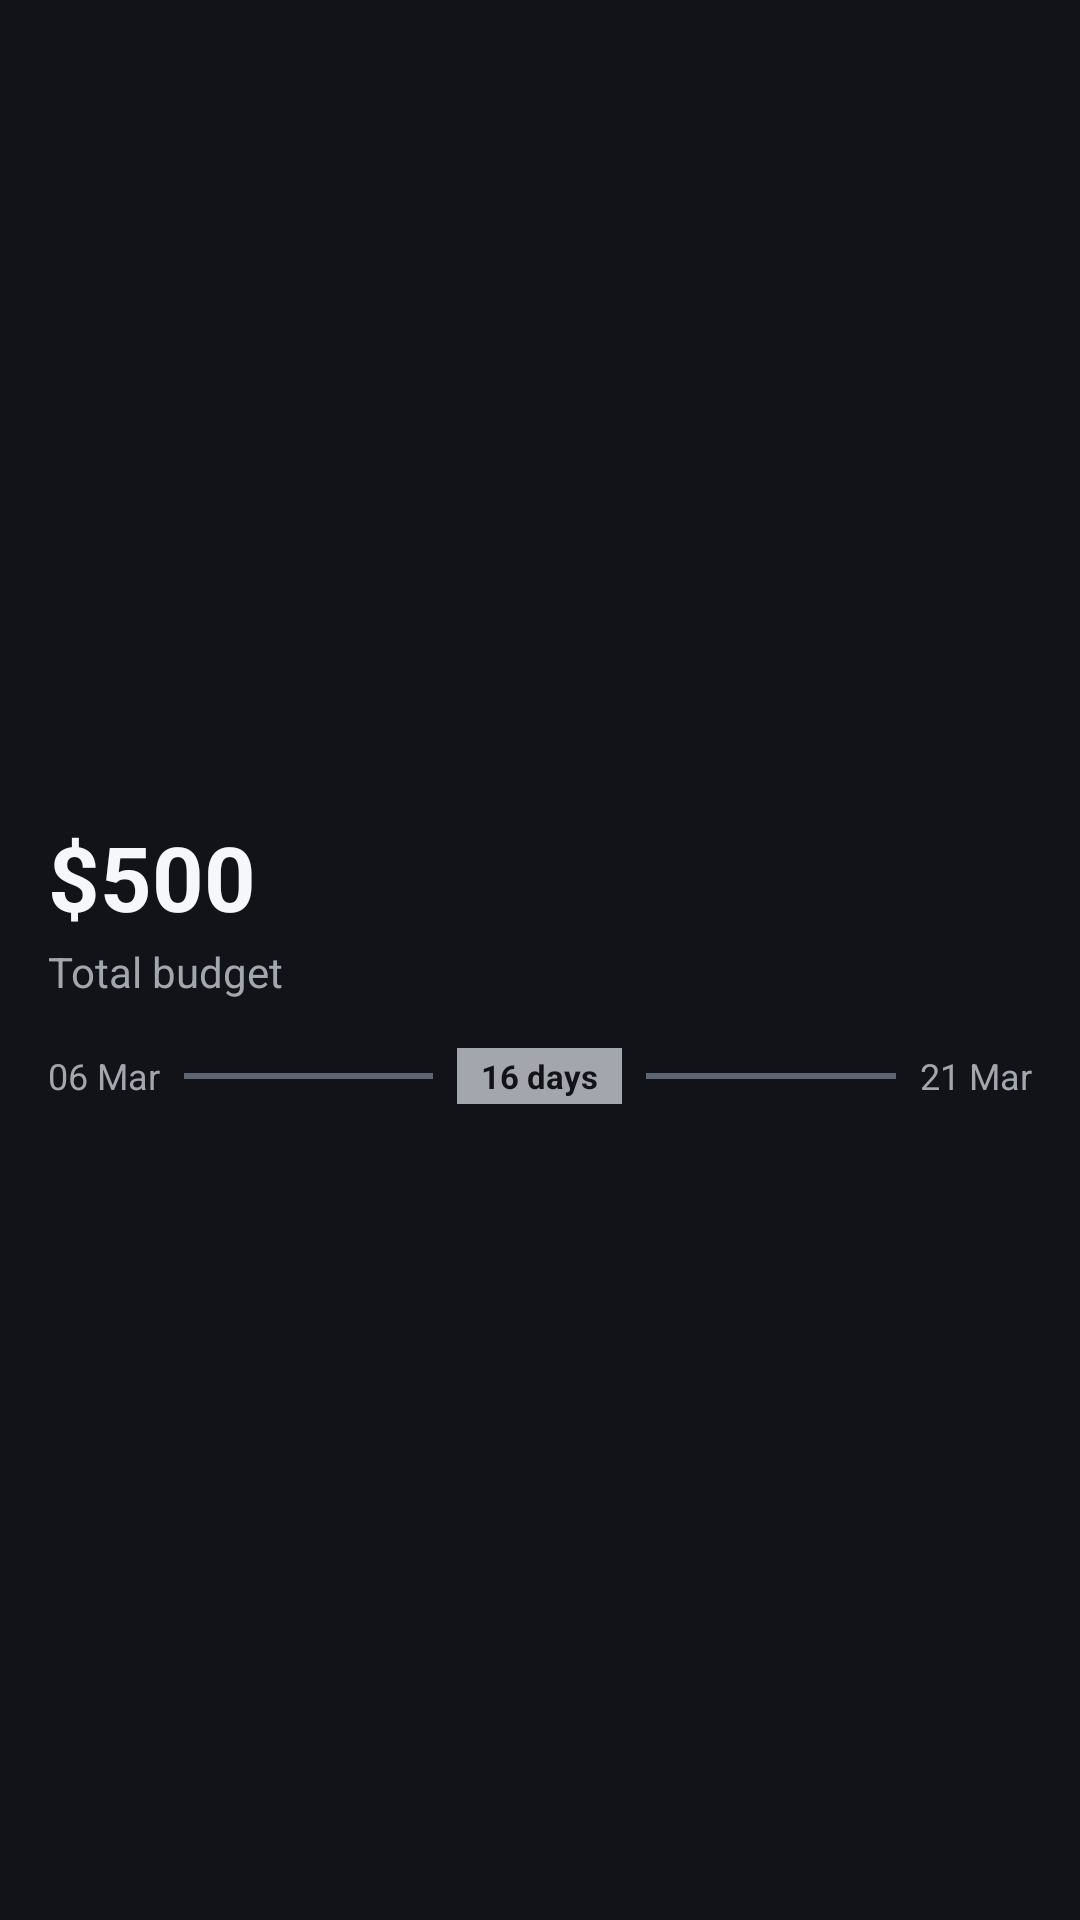

Produce the Android XML layout that renders to this screen, including the resource entries it uses.
<!-- AndroidManifest.xml: application theme Theme.Minus -->
<!-- res/layout/widget_budget_overview_preview.xml -->
<?xml version="1.0" encoding="utf-8"?>
<LinearLayout xmlns:android="http://schemas.android.com/apk/res/android"
    android:layout_width="match_parent"
    android:layout_height="match_parent"
    android:background="#111318"
    android:gravity="center_vertical"
    android:orientation="vertical"
    android:padding="16dp">

    <TextView
        android:layout_width="wrap_content"
        android:layout_height="wrap_content"
        android:text="@string/widget_budget_overview_preview_amount"
        android:textColor="#F5F7FB"
        android:textSize="30sp"
        android:textStyle="bold" />

    <TextView
        android:layout_width="wrap_content"
        android:layout_height="wrap_content"
        android:layout_marginTop="2dp"
        android:text="@string/total_budget"
        android:textColor="#A3A6AD"
        android:textSize="14sp" />

    <LinearLayout
        android:layout_width="match_parent"
        android:layout_height="wrap_content"
        android:layout_marginTop="16dp"
        android:gravity="center_vertical"
        android:orientation="horizontal">

        <TextView
            android:layout_width="wrap_content"
            android:layout_height="wrap_content"
            android:text="@string/widget_budget_overview_preview_start"
            android:textColor="#A3A6AD"
            android:textSize="12sp" />

        <FrameLayout
            android:layout_width="0dp"
            android:layout_height="2dp"
            android:layout_marginHorizontal="8dp"
            android:layout_weight="1"
            android:background="#5F6673" />

        <TextView
            android:layout_width="wrap_content"
            android:layout_height="wrap_content"
            android:background="#A3A6AD"
            android:paddingHorizontal="8dp"
            android:paddingVertical="2dp"
            android:text="@string/widget_budget_overview_preview_days"
            android:textColor="#111318"
            android:textSize="11sp"
            android:textStyle="bold" />

        <FrameLayout
            android:layout_width="0dp"
            android:layout_height="2dp"
            android:layout_marginHorizontal="8dp"
            android:layout_weight="1"
            android:background="#5F6673" />

        <TextView
            android:layout_width="wrap_content"
            android:layout_height="wrap_content"
            android:text="@string/widget_budget_overview_preview_end"
            android:textColor="#A3A6AD"
            android:textSize="12sp" />
    </LinearLayout>
</LinearLayout>
<!-- resources referenced by this layout -->
<resources>
  <string name="total_budget">Total budget</string>
  <string name="widget_budget_overview_preview_amount" translatable="false">$500</string>
  <string name="widget_budget_overview_preview_days" translatable="false">16 days</string>
  <string name="widget_budget_overview_preview_end" translatable="false">21 Mar</string>
  <string name="widget_budget_overview_preview_start" translatable="false">06 Mar</string>
  <style name="Theme.Minus" parent="Theme.AppCompat.DayNight.NoActionBar" />
</resources>
